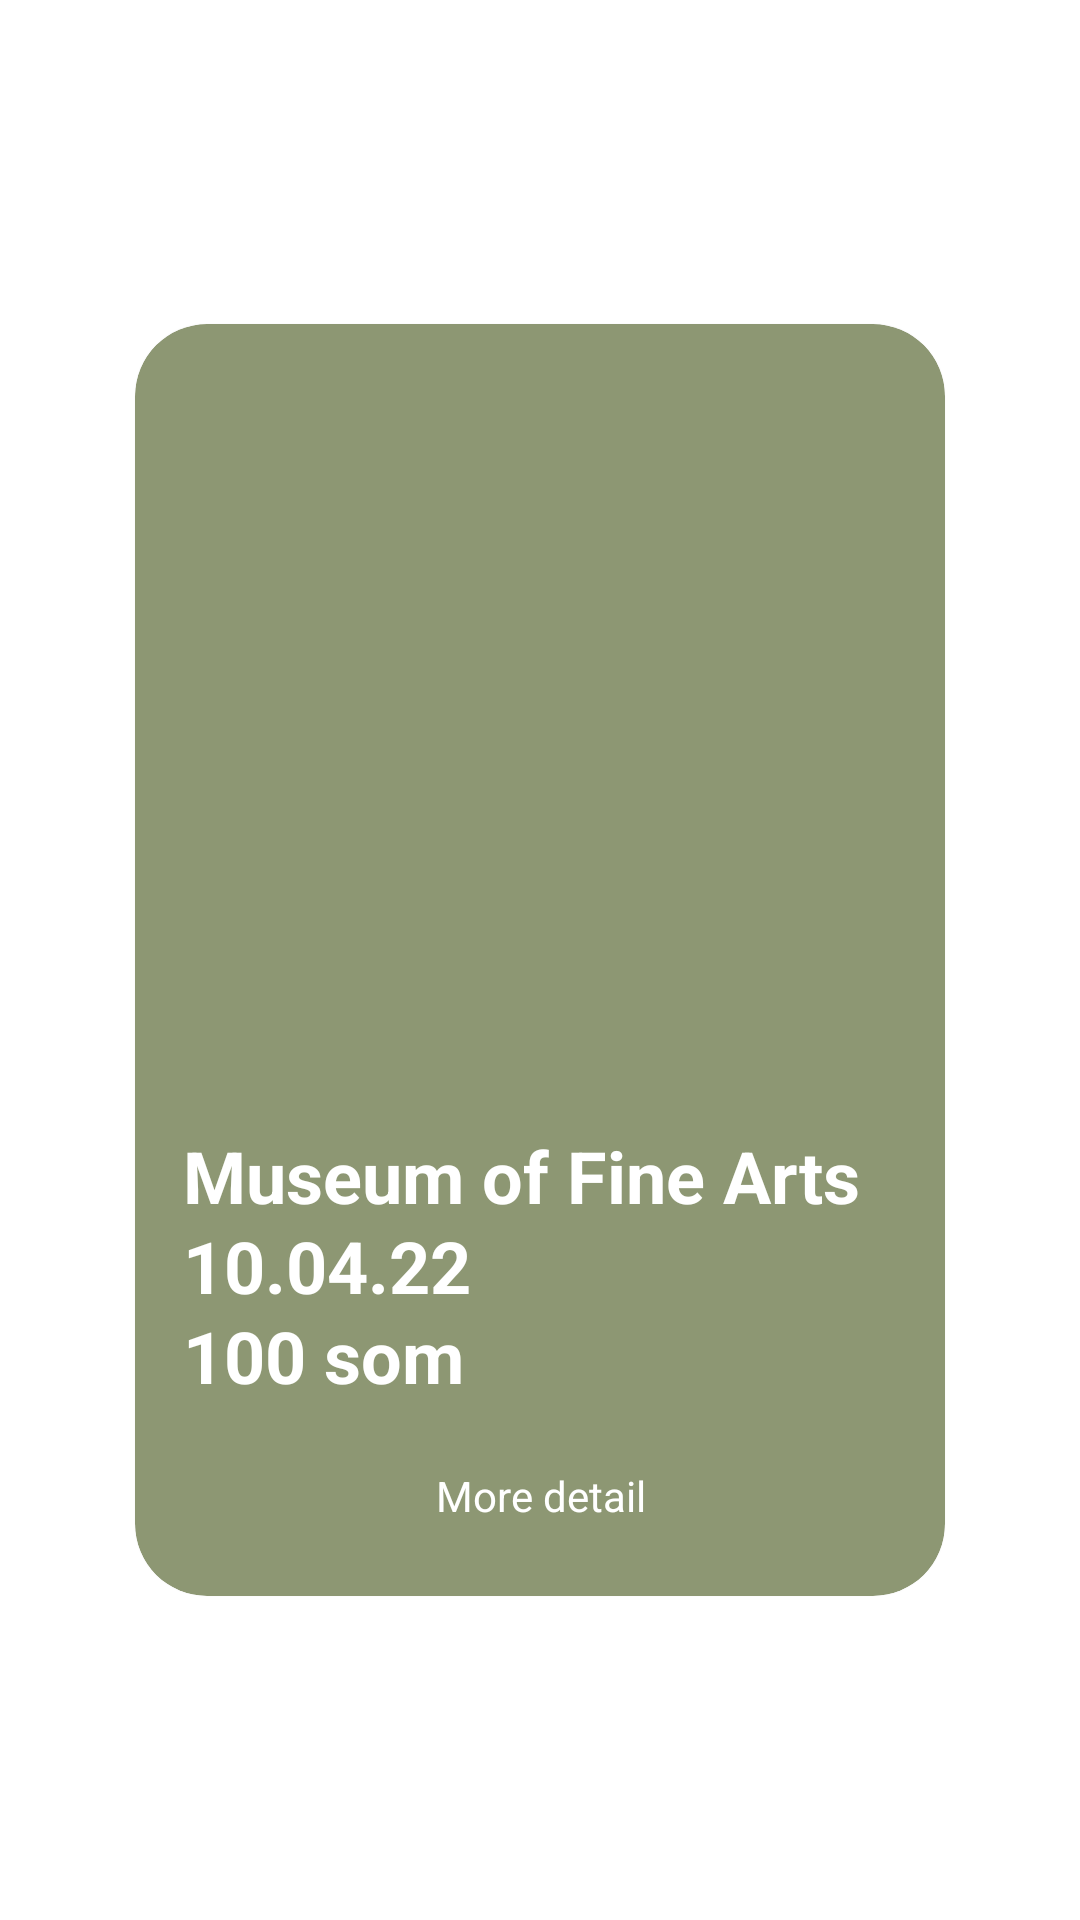

Android layout source for this screen:
<!-- AndroidManifest.xml: application theme Theme.Finaldemo -->
<!-- res/layout/swipe_item.xml -->
<?xml version="1.0" encoding="utf-8"?>
<androidx.constraintlayout.motion.widget.MotionLayout xmlns:android="http://schemas.android.com/apk/res/android"
    xmlns:app="http://schemas.android.com/apk/res-auto"
    xmlns:tools="http://schemas.android.com/tools"
    android:id="@+id/motionLayout"
    android:layout_width="match_parent"
    android:layout_height="match_parent"
    android:background="@color/white"
    app:layoutDescription="@xml/scene">

    <com.google.android.material.card.MaterialCardView
        android:id="@+id/cardTwo"
        android:layout_width="270dp"
        android:layout_height="424dp"
        android:outlineSpotShadowColor="@android:color/transparent"
        app:cardBackgroundColor="@color/design_default_color_secondary"
        app:cardCornerRadius="24dp"
        app:layout_constraintBottom_toBottomOf="parent"
        app:layout_constraintEnd_toEndOf="parent"
        app:layout_constraintStart_toStartOf="parent"
        app:layout_constraintTop_toTopOf="parent">

        <androidx.constraintlayout.widget.ConstraintLayout
            android:id="@+id/containerCardTwo"
            android:layout_width="match_parent"
            android:layout_height="match_parent">

            <androidx.constraintlayout.widget.ConstraintLayout
                android:id="@+id/containerCardOne"
                android:layout_width="match_parent"
                android:layout_height="match_parent"
                tools:layout_editor_absoluteX="-94dp"
                tools:layout_editor_absoluteY="-16dp" />
        </androidx.constraintlayout.widget.ConstraintLayout>
    </com.google.android.material.card.MaterialCardView>

    <com.google.android.material.card.MaterialCardView
        android:id="@+id/cardOne"
        android:layout_width="270dp"
        android:layout_height="424dp"
        android:outlineSpotShadowColor="@android:color/transparent"
        app:cardBackgroundColor="@color/colorPrimary"
        app:cardCornerRadius="24dp"
        app:layout_constraintBottom_toBottomOf="parent"
        app:layout_constraintEnd_toEndOf="parent"
        app:layout_constraintStart_toStartOf="parent"
        app:layout_constraintTop_toTopOf="parent">

        <ImageView
            android:id="@+id/LocationPicture"
            android:layout_marginStart="16dp"
            android:layout_marginTop="8dp"
            android:layout_marginEnd="16dp"

            android:layout_width="match_parent"
            android:layout_height="268dp"
            app:srcCompat="@drawable/burana_tower" />
    </com.google.android.material.card.MaterialCardView>

    <ImageView
        android:id="@+id/backButton"
        android:layout_width="48dp"
        android:layout_height="48dp"
        android:layout_marginStart="16dp"
        android:layout_marginTop="16dp"
        android:alpha="0"
        android:elevation="1dp"
        android:padding="4dp"
        android:src="@drawable/back"
        app:layout_constraintStart_toStartOf="parent"
        app:layout_constraintTop_toTopOf="parent" />

    <TextView
        android:id="@+id/detailButton"
        android:layout_width="0dp"
        android:layout_height="wrap_content"
        android:elevation="1dp"
        android:gravity="center_horizontal"
        android:text="More detail"
        android:textColor="@android:color/white"
        app:layout_constraintBottom_toBottomOf="@id/cardOne"
        app:layout_constraintEnd_toEndOf="@id/cardOne"
        app:layout_constraintStart_toStartOf="@id/cardOne" />


    <TextView
        android:id="@+id/name"
        android:layout_width="0dp"
        android:layout_height="wrap_content"
        android:layout_marginStart="16dp"
        android:layout_marginEnd="16dp"
        android:layout_marginBottom="100dp"
        android:elevation="1dp"
        android:text="Museum of Fine Arts"
        android:textColor="@android:color/white"
        android:textSize="24sp"
        android:textStyle="bold"
        app:layout_constraintBottom_toTopOf="@id/description"
        app:layout_constraintEnd_toEndOf="@id/cardOne"
        app:layout_constraintStart_toStartOf="@id/cardOne" />
    <TextView
        android:id="@+id/date"
        android:layout_width="0dp"
        android:layout_height="wrap_content"
        android:layout_marginStart="16dp"
        android:layout_marginEnd="16dp"
        android:layout_marginBottom="70dp"
        android:elevation="1dp"
        android:text="10.04.22"
        android:textColor="@android:color/white"
        android:textSize="24sp"
        android:textStyle="bold"
        app:layout_constraintBottom_toTopOf="@id/description"
        app:layout_constraintEnd_toEndOf="@id/cardOne"
        app:layout_constraintStart_toStartOf="@id/cardOne" />
    <TextView
        android:id="@+id/price"
        android:layout_width="0dp"
        android:layout_height="wrap_content"
        android:layout_marginStart="16dp"
        android:layout_marginEnd="16dp"
        android:layout_marginBottom="40dp"
        android:elevation="1dp"
        android:text="100 som"
        android:textColor="@android:color/white"
        android:textSize="24sp"
        android:textStyle="bold"
        app:layout_constraintBottom_toTopOf="@id/description"
        app:layout_constraintEnd_toEndOf="@id/cardOne"
        app:layout_constraintStart_toStartOf="@id/cardOne" />

    <TextView
        android:id="@+id/description"
        android:layout_width="0dp"
        android:layout_height="0dp"
        android:layout_marginStart="8dp"
        android:layout_marginEnd="8dp"
        android:layout_marginBottom="24dp"
        android:elevation="1dp"
        android:text="A collection of paintings"
        android:textColor="@android:color/white"
        android:textSize="18sp"
        app:layout_constraintBottom_toBottomOf="@id/cardOne"
        app:layout_constraintEnd_toEndOf="@id/cardOne"
        app:layout_constraintStart_toStartOf="@id/cardOne" />

</androidx.constraintlayout.motion.widget.MotionLayout>
<!-- resources referenced by this layout -->
<resources>
  <color name="colorPrimary">#8D9773</color>
  <color name="white">#FEFAEO</color>
  <!-- drawable back (drawable) -->
  <vector xmlns:android="http://schemas.android.com/apk/res/android"
      android:width="24dp"
      android:height="24dp"
      android:viewportWidth="24.0"
      android:viewportHeight="24.0"
      android:tint="@color/white">
      <path
          android:fillColor="@android:color/white"
          android:pathData="M19,12L5,12M12,19L5,12L12,5" />
  </vector>
  <style name="Theme.Finaldemo" parent="Theme.MaterialComponents.DayNight.DarkActionBar">
          
          <item name="colorPrimary">@color/purple_500</item>
          <item name="colorPrimaryVariant">@color/purple_700</item>
          <item name="colorOnPrimary">@color/white</item>
          
          <item name="colorSecondary">@color/teal_200</item>
          <item name="colorSecondaryVariant">@color/teal_700</item>
          <item name="colorOnSecondary">@color/black</item>
          
          <item name="android:statusBarColor" tools:targetApi="l">?attr/colorPrimaryVariant</item>
          
      </style>
  <color name="purple_500"> #8D9773</color>
  <color name="purple_700">#8D9773</color>
  <color name="teal_200">#FF7CAB</color>
  <color name="teal_700">#FF7CAB</color>
  <color name="black">#252828</color>
</resources>
